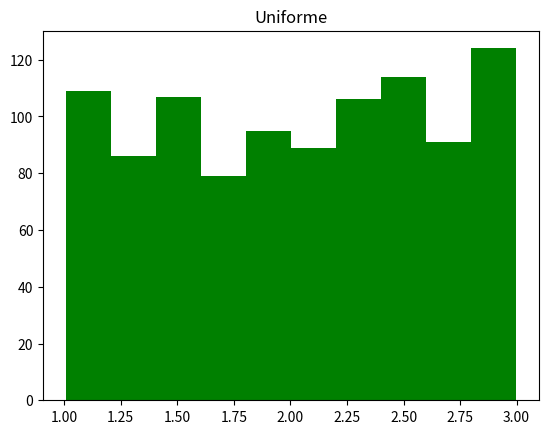
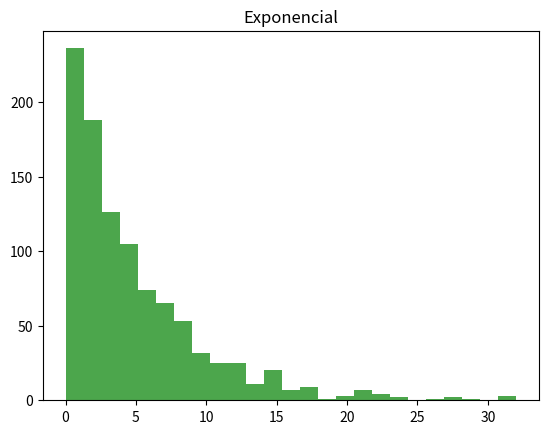
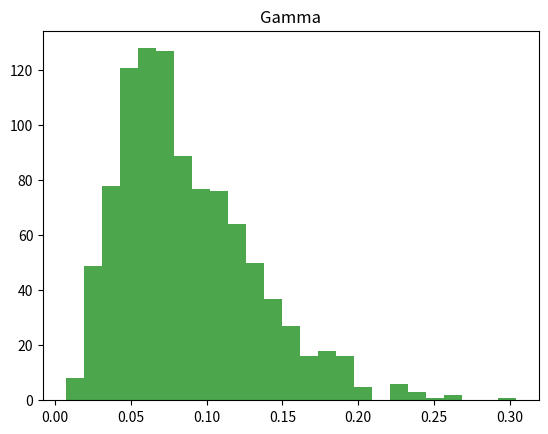
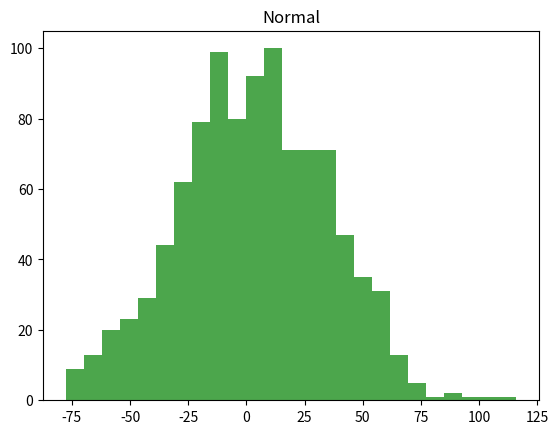
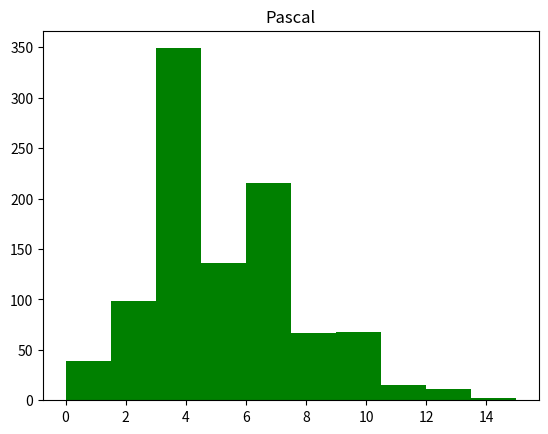
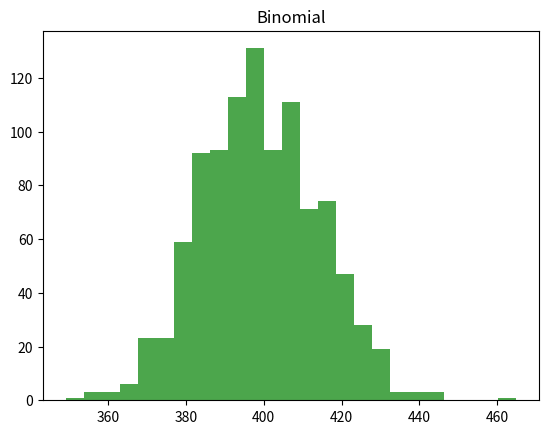
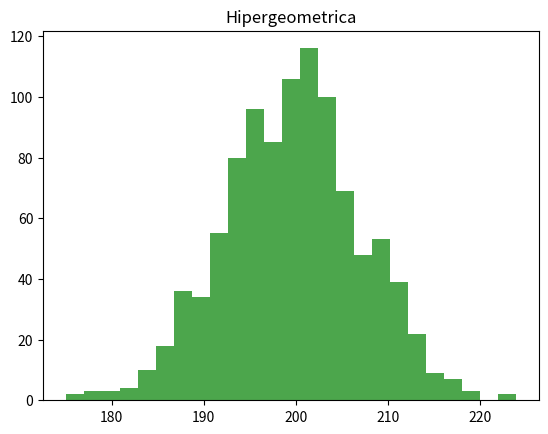
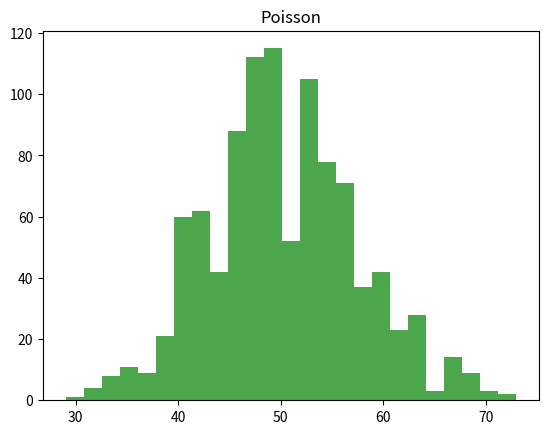
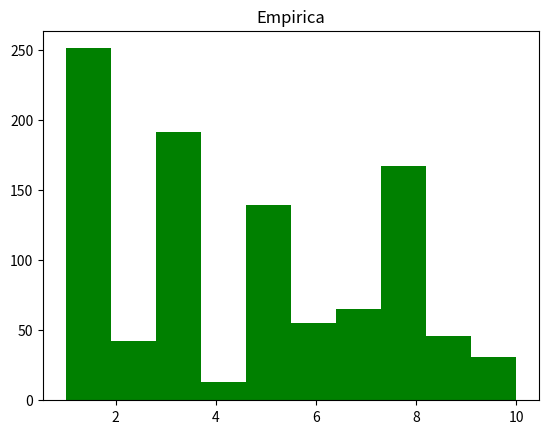

The matplotlib source for these figures, in order:
import random
import matplotlib.pyplot as plt
import  math
import numpy as np
from scipy.stats import norm
import scipy.stats 

def uniforme(a, b):
    x = []
    for i in range(1000):
        r = round(random.random(), 4)
        x.append(a + (b - a) * r)
    return x

uni = uniforme(1, 3)

def TestChiCuadUni(u):
    print("Test de bondad Chi Cuadrado para distribucion uniforme")
    observado = []
    esperado = 100
    c = 1.2
    chiquadesperado = round(scipy.stats.chi2.ppf(1 - 0.05, 9), 2)
    for i in range(10):
        x = 0
        for j in range(len(u)):
            if  (c - 0.2) <= float(u[j]) <= c:
                x += 1
        observado.append(x)
        c += 0.2
    x2 = 0
    for i in range(len(observado)):
        x1 = (((observado[i] - esperado) ** 2) / esperado)
        x2 += x1

    print("Valor de X2 obtenido = " + str(x2))
    print("Se poseen 10 intervalos, por lo tantos tendremos 9 grados de libertad.")
    print("Con 9 grados de libertad y con un 95 porciento de confianza se obtiene un valor de Chi cuadrado de 16.92")
    if (x2 < chiquadesperado):
        print("El valor de chi cuadrado obtenido: " + str(x2) +
              " es menor que " + str(chiquadesperado) + ", por lo tanto Paso el test")
    else:
        print("No paso el test")

def exponencial(ex):
    x = []
    for i in range(1000):
        r = random.random()
        x += [-ex * (np.log(r))]
    return x

expo = exponencial(5)

def TestChiCuadExp(u):
    print("Test de bondad Chi Cuadrado para distribucion exponencial:")
    observado = []
    esperado = []
    c = 0.3
    chiquadesperado = round(scipy.stats.chi2.ppf(1 - 0.05, 9), 2)
    for i in range (9):
        x = 0
        for j in range (len(u)):
             if  (c - 0.3) <= float(u[j]) <= c:
                x+=1
        observado.append(x)
        esperado.append(1000 * ((1 - (math.e) ** (-(1 / 5) * c)) - (1 - (math.e) ** (-(1 / 5) * (c - 0.3)))))
        c += 0.3
    observado.append(1000 - sum(observado))
    esperado.append(1000 * ((math.e) ** (-(1 / 5) * (c - 0.3))))
    x2 = 0
    for i in range(len(observado)):
        x1 = (((observado[i] - esperado[i]) ** 2) / esperado[i])
        x2 += x1
    print("Valor de X2 obtenido = " + str(x2))
    print("Se poseen 10 intervalos, por lo tantos tendremos 9 grados de libertad.")
    print("Con 9 grados de libertad y con un 95 porciento de confianza se obtiene un valor de Chi cuadrado de 16.92")
    if (x2 < chiquadesperado):
        print("El valor de chi cuadrado obtenido: " + str(x2) +
              " es menor que " + str(chiquadesperado) + ", por lo tanto Paso el test")
    else:
        print("No paso el test")

def gamma(k, a):
    x = []
    for i in range(1, 1000):
        tr = 1.0
        for j in range(1, k):
            r = random.random()
            tr = tr * r
        x.append(-(math.log10(tr)) / a)
    return x

gam = gamma(5, 20)

def normal(mu, sigma):
    x = []
    for i in range(1000):
        sum = 0.0
        for j in range (12):
            r = random.random()
            sum += r
        x += [sigma * (sum - 6.0) + mu]
    return x

nor = normal(2.35, 30)

def TestChiCuadNormal(u):
    print("Test de bondad Chi Cuadrado para distribucion Normal")
    observado = []
    esperado = []
    a1 = 0
    a2 = 0
    chiquadesperado = round(scipy.stats.chi2.ppf(1 - 0.05, 9), 2)
    c =- 80
    for i in range(10):
        x = 0
        for j in range(len(u)):
            if (c - 20) <= float(u[j]) <= c:
                x += 1
        observado.append(x)
        a1 += (c - 10) * x
        a2 += ((c - 10) ** 2) * x
        c += 20
    a1 = a1 / 1000
    a2 = a2 / 1000
    desviacion = math.sqrt(a2 - a1 ** 2)
    media = a1
    c =- 80
    esperado = []
    for i in range(10):
        esperado.append (1000 * (norm.cdf((c - media) / desviacion) - norm.cdf(((c - 20) - media) / desviacion)))
        c += 20
    x2 = 0
    for i in range(len(observado)):
        x1 = (((observado[i] - esperado[i]) ** 2) / esperado[i])
        x2 += x1
    print("Valor de X2 obtenido = " + str(x2))
    print("Se poseen 10 intervalos, por lo tantos tendremos 9 grados de libertad.")
    print("Con 9 grados de libertad y con un 95 porciento de confianza se obtiene un valor de Chi cuadrado de 16.92")
    if (x2 < chiquadesperado):
            print("El valor de chi cuadrado obtenido: " + str(x2) +
              " es menor que " + str(chiquadesperado) + ", por lo tanto Paso el test")
    else:
        print("No paso el test")

def pascal(k, q):
    nx = []
    for i in range(1000):
        tr = 1
        qr = math.log10(q)
        for j in range(k):
            r = random.random()
            tr *= r
        x = int(math.log10(tr) // qr)
        nx.append(x)
    return nx
    
pas = pascal(5, 0.4)

def binomial(n, p):
    x = []
    for i in range(1000):
        y = 0.0
        for j in range(1, n):
            r = random.random()
            if (r - p) < 0:
                y += 1.0
        x.append(y)
    return x

bino = binomial(1000, 0.4)

def TestChiCuadBinomial(u):
    print("Test de bondad Chi Cuadrado para distribucion Binomial")
    observado = []
    esperado = []
    X = scipy.stats.binom(1000, 0.4)
    c = 354
    chiquadesperado = round(scipy.stats.chi2.ppf(1 - 0.05, 9), 2)
    for i in range(10):
        x = 0
        for j in range(len(u)):
            if (c - 14) <= float(u[j]) < c:
                x += 1
        observado.append(x)
        total = sum(X.pmf(k) for k in range (c)) -sum(X.pmf(m) for m in range (c - 14))
        esperado.append(1000 * total)
        c += 14   
    x2 = 0
    for i in range(len(observado)):
        x1 = (((observado[i] - esperado[i]) ** 2) / esperado[i])
        x2 += x1

    print("Valor de X2 obtenido = " + str(x2))
    print("Se poseen 10 intervalos, por lo tantos tendremos 9 grados de libertad.")
    print("Con 9 grados de libertad y con un 95 porciento de confianza se obtiene un valor de Chi cuadrado de 16.92")
    if (x2 < chiquadesperado):
        print("El valor de chi cuadrado obtenido: " + str(x2) +
              " es menor que " + str(chiquadesperado) + ", por lo tanto Paso el test")
    else:
        print("No paso el test")
  
def hipergeometrica(tn, ns, p):
    x = []
    for i in range(1000):
        tn1 = tn
        ns1 = ns
        p1 = p
        y = 0.0
        for j in range(1, ns1):
            r = random.random()
            if(r - p1) > 0:
                s = 0.0
            else:
                s = 1.0
                y += 1.0
            p1 = (tn1 * p1 - s) / (tn1 - 1.0)
            tn1 -= 1.0
        x.append(y)
    return x

hipergeo = hipergeometrica(1000, 500, 0.4)

def poisson(lamb):
    x = []
    for i in range(1000):
        cont = 0
        tr = 1
        b = 0
        while(tr - b >= 0):
            b = math.exp(-lamb)
            r = random.random()
            tr=tr * r
            if(tr - b >= 0):
                cont += 1
        x.append(cont)
    return x

poi = poisson(50)

def TestChiCuadPoisson(u):
    print("Test de bondad Chi Cuadrado para distribucion Poisson")
    observado = []
    esperado = []
    X = scipy.stats.poisson(50)
    chiquadesperado = round(scipy.stats.chi2.ppf(1 - 0.05, 9), 2)
    c = 26
    for i in range(10):
        x = 0
        for j in range(len(u)):
            if (c - 6) <= float(u[j]) < c:
                x += 1
        observado.append(x)
        total = sum(X.pmf(k) for k in range (c)) -sum(X.pmf(m) for m in range (c - 6))
        esperado.append(1000 * total)
        c += 6
    x2 = 0
    for i in range(len(observado)):
        x1 = (((observado[i] - esperado[i]) ** 2) / esperado[i])
        x2 += x1
    print("Valor de X2 obtenido = " + str(x2))
    print("Se poseen 10 intervalos, por lo tantos tendremos 9 grados de libertad.")
    print("Con 9 grados de libertad y con un 95 porciento de confianza se obtiene un valor de Chi cuadrado de 16.92")
    if (x2 < chiquadesperado):
        print("El valor de chi cuadrado obtenido: " + str(x2) +
              " es menor que " + str(chiquadesperado) + ", por lo tanto Paso el test")
    else:
        print("No paso el test")

def empirica():
    x = []
    p = [0.273, 0.037, 0.195, 0.009, 0.124, 0.058, 0.062, 0.151, 0.047, 0.044]
    for i in range(1000):
        r = random.random()
        a = 0
        z = 1
        for j in p:
            a += j
            if (r <= a):
                break
            else:
                z += 1
        x.append(z)
    return x

empi = empirica()

def TestChiCuadEmpirica(u):
    print("Test de bondad Chi Cuadrado para distribucion Empirica")
    observado = []
    esperado = []
    chiquadesperado = round(scipy.stats.chi2.ppf(1 - 0.05, 9), 2)
    p = [0.273, 0.037, 0.195, 0.009, 0.124, 0.058, 0.062, 0.151, 0.047, 0.044]
    for i in range(6):
        x = 0
        for j in range(len(u)):
            if u[j] == i + 1:
                x += 1
        observado.append(x)
        esperado.append(1000 * p[i]) 
    x2 = 0
    for i in range(len(observado)):
        x1 = (((observado[i] - esperado[i]) ** 2) / esperado[i])
        x2 += x1

    print("Valor de X2 obtenido = " + str(x2))
    print("Se poseen 10 intervalos, por lo tantos tendremos 9 grados de libertad.")
    print("Con 9 grados de libertad y con un 95 porciento de confianza se obtiene un valor de Chi cuadrado de 16.92")
    if (x2 < chiquadesperado):
        print("El valor de chi cuadrado obtenido: " + str(x2) +
              " es menor que "+ str(chiquadesperado) + ", por lo tanto Paso el test")
    else:
        print("No paso el test")

def graficar(u, g, e, n, p, b, em, pas, hipergeo):
    plt.figure(1)
    plt.title("Uniforme")
    plt.hist(u, color='g')
    plt.savefig("Uniforme.png")
    
    plt.figure(2)
    plt.title("Exponencial")
    plt.hist(e, 25, histtype="stepfilled", alpha=.7, linewidth=5, color='g')
    plt.savefig("Exponencial.png")

    plt.figure(3)
    plt.title("Gamma")
    plt.hist(g, 25, histtype="stepfilled", alpha=.7,linewidth=5, color='g')
    plt.savefig("Gamma.png")

    plt.figure(4)
    plt.title("Normal")
    plt.hist(n, 25, histtype="stepfilled", alpha=.7, linewidth=5, color='g')
    plt.savefig("Normal.png")
    
    plt.figure(5)
    plt.title("Pascal")
    plt.hist(pas, color='g')
    plt.savefig("Pascal.png")
    
    plt.figure(6)
    plt.title("Binomial")
    plt.hist(b, 25, histtype="stepfilled", alpha=.7, linewidth=5, color='g')
    plt.savefig("Binomial.png")
    
    plt.figure(7)
    plt.title("Hipergeometrica")
    plt.hist(hipergeo, 25, histtype="stepfilled", alpha=.7, linewidth=5, color='g')
    plt.savefig("HiperGeometrica.png")

    plt.figure(8)
    plt.title("Poisson")
    plt.hist(p, 25, histtype="stepfilled", alpha=.7, linewidth=5, color='g')
    plt.savefig("Poisson.png")

    plt.figure(9)
    plt.title("Empirica")
    plt.hist(em, color='g')
    plt.savefig("Empirica.png")

graficar(uni, gam, expo, nor, poi, bino, empi, pas, hipergeo)
TestChiCuadUni(uni)
print()
TestChiCuadExp(expo)
print()
TestChiCuadNormal(nor)
print()
TestChiCuadBinomial(bino)
print()
TestChiCuadPoisson(poi)
print()
TestChiCuadEmpirica(empi)

